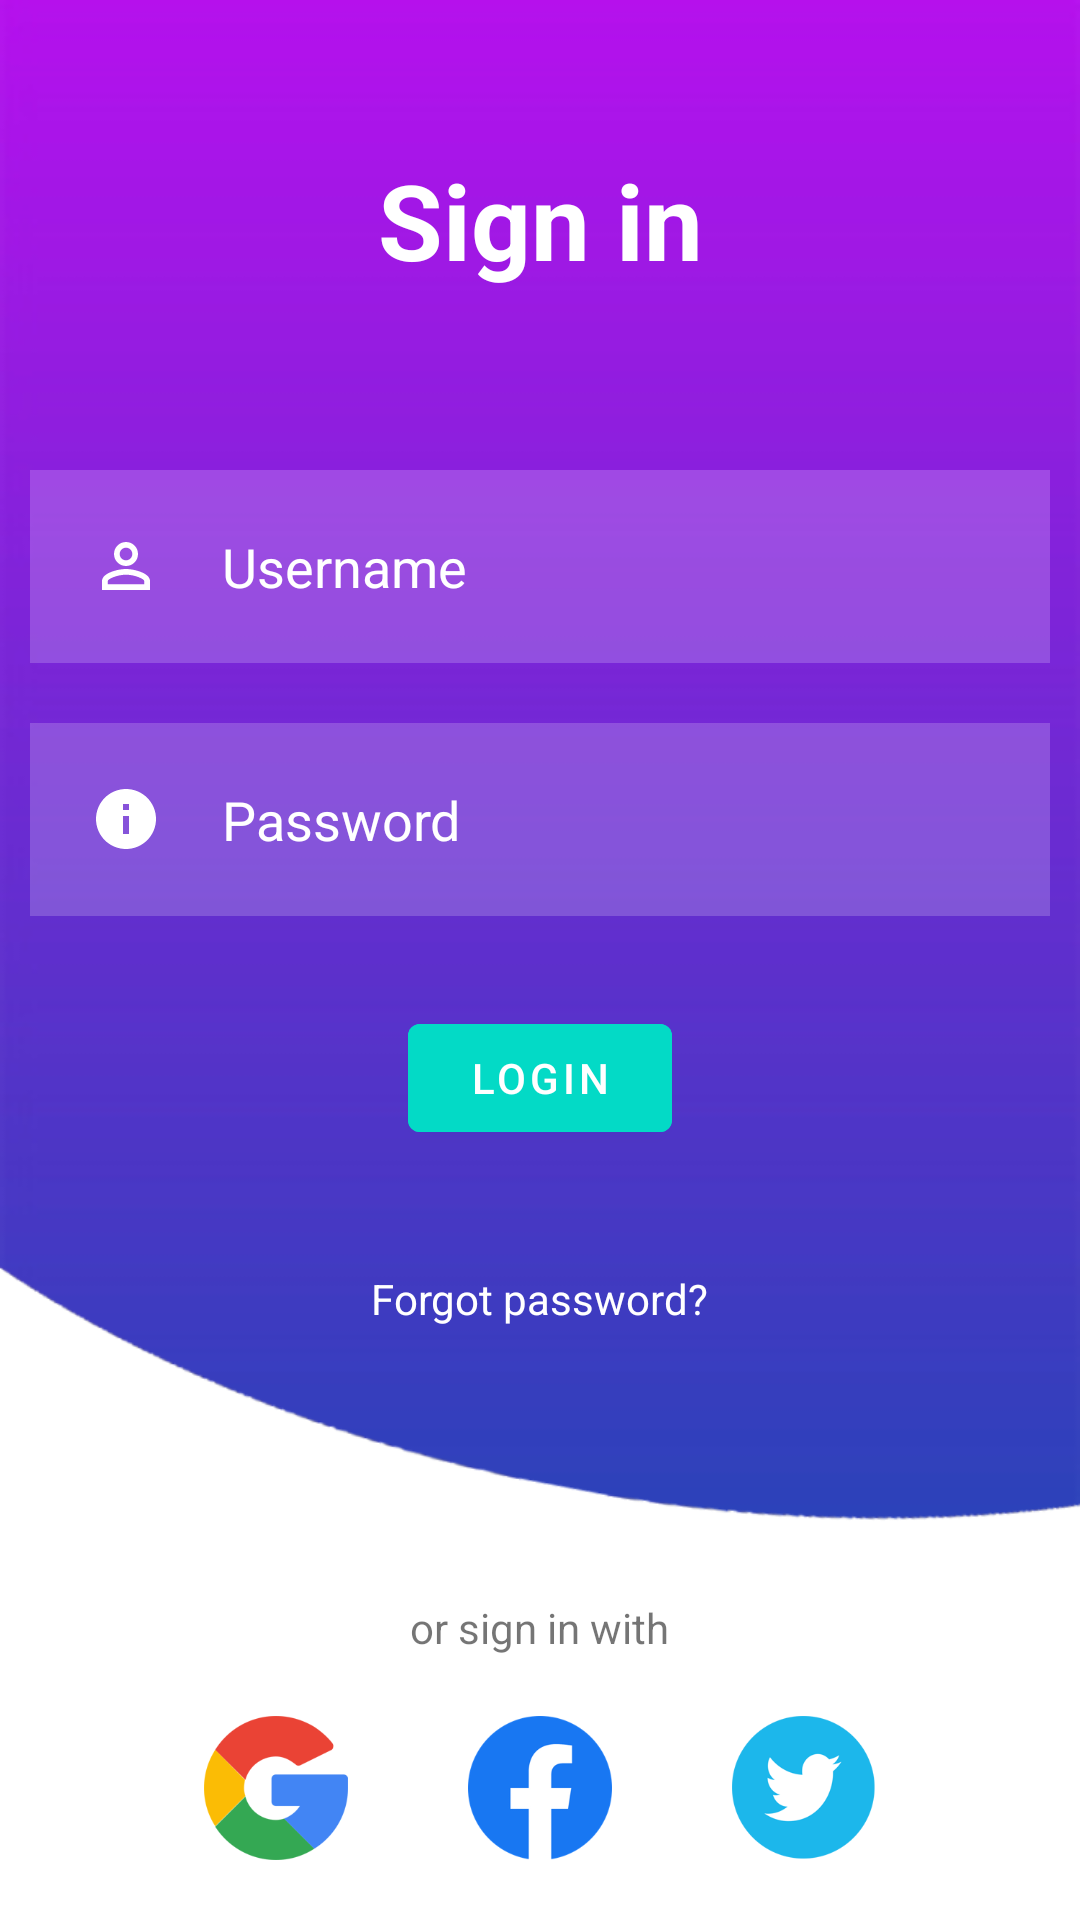

The Android layout XML behind this screen, and the referenced resources:
<!-- AndroidManifest.xml: application theme Theme.Muskan -->
<!-- res/layout/fragment_sign_in_sign_up.xml -->
<?xml version="1.0" encoding="utf-8"?>
<layout xmlns:android="http://schemas.android.com/apk/res/android"
    xmlns:tools="http://schemas.android.com/tools">

    <data>

    </data>

    <FrameLayout
        android:layout_width="match_parent"
        android:layout_height="match_parent"
        tools:context=".fragments.SignInSignUpFragment">

        <RelativeLayout
            android:layout_width="match_parent"
            android:layout_height="match_parent"
            android:background="@drawable/background"
            tools:context=".MainActivity">

            <TextView
                android:layout_width="match_parent"
                android:layout_height="wrap_content"
                android:id="@+id/signin"
                android:text="Sign in"
                android:textColor="@color/white"
                android:textSize="35dp"
                android:textStyle="bold"
                android:layout_margin="50dp"
                android:gravity="center"/>

            <EditText
                android:layout_width="match_parent"
                android:layout_height="wrap_content"
                android:id="@+id/username"
                android:layout_below="@id/signin"
                android:background="#30ffffff"
                android:hint="Username"
                android:textColorHint="@color/white"
                android:textColor="@color/white"
                android:layout_margin="10dp"
                android:padding="20dp"
                android:drawableLeft="@drawable/ic_baseline_person_outline_24"
                android:drawablePadding="20dp"/>

            <EditText
                android:layout_width="match_parent"
                android:layout_height="wrap_content"
                android:id="@+id/password"
                android:layout_below="@id/username"
                android:background="#30ffffff"
                android:hint="Password"
                android:textColorHint="@color/white"
                android:textColor="@color/white"
                android:layout_margin="10dp"
                android:padding="20dp"
                android:drawableLeft="@drawable/ic_baseline_info_24"
                android:drawablePadding="20dp"
                android:inputType="textPassword"/>

            <com.google.android.material.button.MaterialButton
                android:layout_width="wrap_content"
                android:layout_height="wrap_content"
                android:id="@+id/loginbtn"
                android:layout_below="@id/password"
                android:text="LOGIN"
                android:backgroundTint="@color/design_default_color_secondary"
                android:layout_centerHorizontal="true"
                android:layout_margin="20dp"
                />

            <TextView
                android:layout_width="wrap_content"
                android:layout_height="wrap_content"
                android:id="@+id/forgotpass"
                android:layout_below="@id/loginbtn"
                android:text="Forgot password?"
                android:textColor="@color/white"
                android:layout_centerHorizontal="true"
                android:layout_margin="20dp"/>

            <TextView
                android:layout_width="wrap_content"
                android:layout_height="wrap_content"
                android:id="@+id/others"
                android:layout_above="@id/socialicons"
                android:text="or sign in with"
                android:layout_centerHorizontal="true"/>


            <LinearLayout
                android:layout_width="match_parent"
                android:layout_height="wrap_content"
                android:id="@+id/socialicons"
                android:layout_alignParentBottom="true"
                android:gravity="center">


                <ImageView
                    android:layout_width="48dp"
                    android:layout_height="48dp"
                    android:layout_margin="20dp"
                    android:src="@drawable/google"/>
                <ImageView
                    android:layout_width="48dp"
                    android:layout_height="48dp"
                    android:layout_margin="20dp"
                    android:src="@drawable/fb"/>
                <ImageView
                    android:layout_width="48dp"
                    android:layout_height="48dp"
                    android:layout_margin="20dp"
                    android:src="@drawable/twitter"/>

            </LinearLayout>


        </RelativeLayout>
    </FrameLayout>
</layout>
<!-- resources referenced by this layout -->
<resources>
  <color name="white">#FFFFFFFF</color>
  <!-- drawable background: png bitmap (drawable, 24046 bytes) -->
  <!-- drawable fb: png bitmap (drawable, 9835 bytes) -->
  <!-- drawable google: png bitmap (drawable, 7414 bytes) -->
  <!-- drawable ic_baseline_info_24 (drawable) -->
  <?xml version="1.0" encoding="utf-8"?>
  <vector android:height="24dp" android:tint="#FFFFFF"
      android:viewportHeight="24" android:viewportWidth="24"
      android:width="24dp" xmlns:android="http://schemas.android.com/apk/res/android">
      <path android:fillColor="@android:color/white" android:pathData="M12,2C6.48,2 2,6.48 2,12s4.48,10 10,10 10,-4.48 10,-10S17.52,2 12,2zM13,17h-2v-6h2v6zM13,9h-2L11,7h2v2z"/>
  </vector>
  <!-- drawable ic_baseline_person_outline_24 (drawable) -->
  <?xml version="1.0" encoding="utf-8"?>
  <vector android:height="24dp" android:tint="#FFFFFF"
      android:viewportHeight="24" android:viewportWidth="24"
      android:width="24dp" xmlns:android="http://schemas.android.com/apk/res/android">
      <path android:fillColor="@android:color/white" android:pathData="M12,5.9c1.16,0 2.1,0.94 2.1,2.1s-0.94,2.1 -2.1,2.1S9.9,9.16 9.9,8s0.94,-2.1 2.1,-2.1m0,9c2.97,0 6.1,1.46 6.1,2.1v1.1L5.9,18.1L5.9,17c0,-0.64 3.13,-2.1 6.1,-2.1M12,4C9.79,4 8,5.79 8,8s1.79,4 4,4 4,-1.79 4,-4 -1.79,-4 -4,-4zM12,13c-2.67,0 -8,1.34 -8,4v3h16v-3c0,-2.66 -5.33,-4 -8,-4z"/>
  </vector>
  <!-- drawable twitter: png bitmap (drawable, 7717 bytes) -->
  <style name="Theme.Muskan" parent="Theme.MaterialComponents.DayNight.NoActionBar">
          
          <item name="colorPrimary">@color/app_orange_1</item>
          <item name="colorPrimaryVariant">@color/app_orange</item>
          <item name="colorOnPrimary">@color/white</item>
          
          <item name="colorSecondary">@color/teal_200</item>
          <item name="colorSecondaryVariant">@color/teal_700</item>
          <item name="colorOnSecondary">@color/black</item>
          
          <item name="android:statusBarColor" tools:targetApi="l">?attr/colorPrimaryVariant</item>
          
      </style>
  <color name="app_orange_1">#FAA075</color>
  <color name="app_orange">#F37335</color>
  <color name="teal_200">#FF03DAC5</color>
  <color name="teal_700">#FF018786</color>
  <color name="black">#FF000000</color>
</resources>
